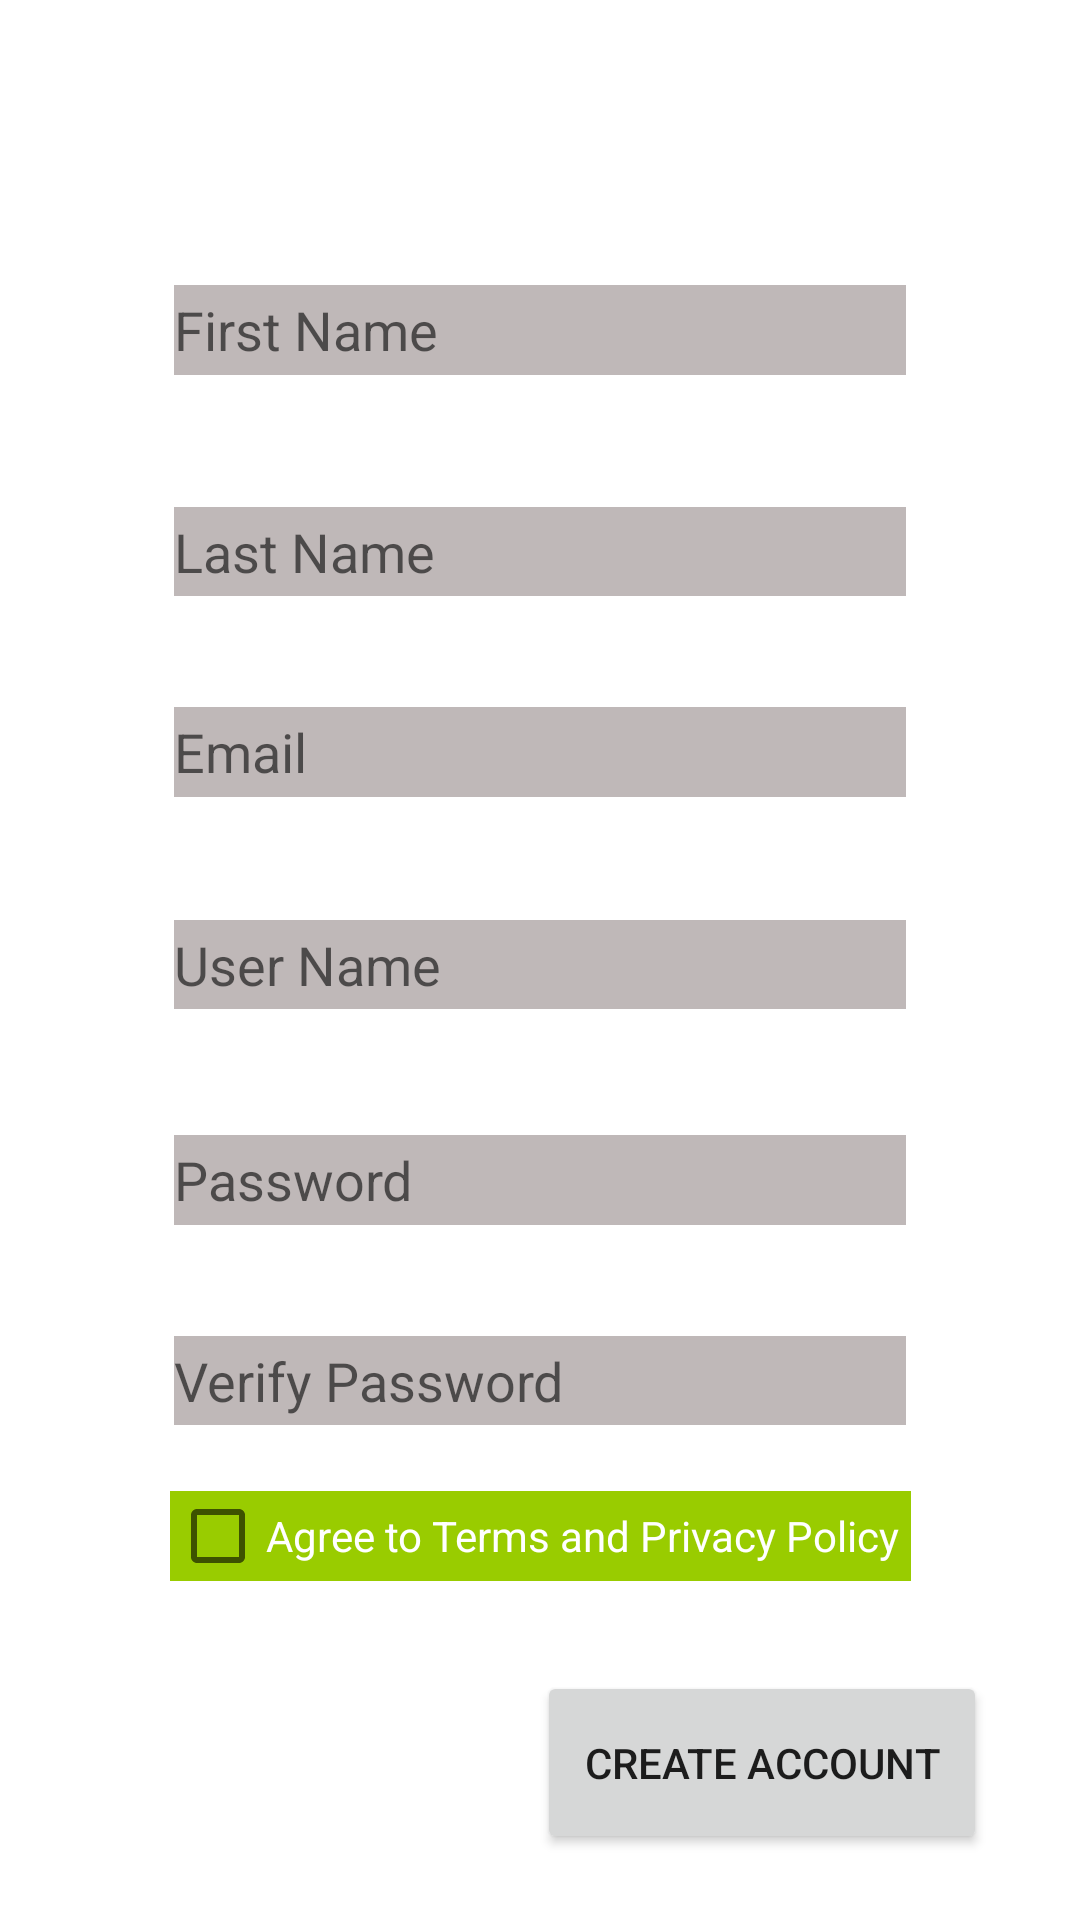

Write the Android layout XML for this screen, with the resource values it uses.
<!-- AndroidManifest.xml: application theme Theme.EasyToCook -->
<!-- res/layout/activity_create_account.xml -->
<?xml version="1.0" encoding="utf-8"?>
<androidx.constraintlayout.widget.ConstraintLayout xmlns:android="http://schemas.android.com/apk/res/android"
    xmlns:app="http://schemas.android.com/apk/res-auto"
    xmlns:tools="http://schemas.android.com/tools"
    android:layout_width="match_parent"
    android:layout_height="match_parent"
    android:background="@drawable/main_menu"
    tools:context=".Activity_create_account">

    <EditText
        android:id="@+id/first_name"
        android:layout_width="0dp"
        android:layout_height="0dp"
        android:layout_marginTop="95dp"
        android:layout_marginBottom="44dp"
        android:autofillHints=""
        android:background="#BFB8B8"
        android:hint="@string/first_name"
        android:inputType="textPersonName"
        android:textSize="18sp"
        app:layout_constraintBottom_toTopOf="@+id/last_name"
        app:layout_constraintEnd_toEndOf="@+id/last_name"
        app:layout_constraintStart_toStartOf="@+id/last_name"
        app:layout_constraintTop_toTopOf="parent" />

    <EditText
        android:id="@+id/last_name"
        android:layout_width="244dp"
        android:layout_height="0dp"
        android:layout_marginBottom="37dp"
        android:autofillHints=""
        android:background="#BFB8B8"
        android:hint="@string/last_name"
        android:inputType="textPersonName"
        android:textSize="18sp"
        app:layout_constraintBottom_toTopOf="@+id/EmailAddress"
        app:layout_constraintEnd_toEndOf="parent"
        app:layout_constraintStart_toStartOf="parent"
        app:layout_constraintTop_toBottomOf="@+id/first_name" />

    <EditText
        android:id="@+id/username"
        android:layout_width="244dp"
        android:layout_height="0dp"
        android:layout_marginBottom="42dp"
        android:autofillHints=""
        android:background="#BFB8B8"
        android:hint="@string/user_name"
        android:inputType="textPersonName"
        android:textSize="18sp"
        app:layout_constraintBottom_toTopOf="@+id/Password"
        app:layout_constraintEnd_toEndOf="parent"
        app:layout_constraintStart_toStartOf="parent"
        app:layout_constraintTop_toBottomOf="@+id/EmailAddress" />

    <EditText
        android:id="@+id/EmailAddress"
        android:layout_width="244dp"
        android:layout_height="0dp"
        android:layout_marginBottom="41dp"
        android:autofillHints=""
        android:background="#BFB8B8"
        android:hint="@string/logIn_email"
        android:inputType="textEmailAddress"
        android:textSize="18sp"
        app:layout_constraintBottom_toTopOf="@+id/username"
        app:layout_constraintEnd_toEndOf="parent"
        app:layout_constraintStart_toStartOf="parent"
        app:layout_constraintTop_toBottomOf="@+id/last_name" />

    <EditText
        android:id="@+id/Password"
        android:layout_width="244dp"
        android:layout_height="0dp"
        android:layout_marginBottom="37dp"
        android:autofillHints=""
        android:background="#BFB8B8"
        android:hint="@string/logIn_passwords"
        android:inputType="textPassword"
        android:textSize="18sp"
        app:layout_constraintBottom_toTopOf="@+id/verify_password"
        app:layout_constraintEnd_toEndOf="parent"
        app:layout_constraintStart_toStartOf="parent"
        app:layout_constraintTop_toBottomOf="@+id/username" />

    <EditText
        android:id="@+id/verify_password"
        android:layout_width="244dp"
        android:layout_height="0dp"
        android:layout_marginBottom="22dp"
        android:autofillHints=""
        android:background="#BFB8B8"
        android:hint="@string/verify_password"
        android:inputType="textPassword"
        android:textSize="18sp"
        app:layout_constraintBottom_toTopOf="@+id/chBTerms"
        app:layout_constraintEnd_toEndOf="parent"
        app:layout_constraintStart_toStartOf="parent"
        app:layout_constraintTop_toBottomOf="@+id/Password" />

    <Button
        android:id="@+id/btn_create_account"
        android:layout_width="150dp"
        android:layout_height="61dp"
        android:layout_marginEnd="31dp"
        android:layout_marginBottom="22dp"
        android:text="@string/create_account"
        app:layout_constraintBottom_toBottomOf="parent"
        app:layout_constraintEnd_toEndOf="parent"
        app:layout_constraintTop_toBottomOf="@+id/chBTerms" />

    <CheckBox
        android:id="@+id/chBTerms"
        android:layout_width="247dp"
        android:layout_height="0dp"
        android:layout_marginBottom="30dp"
        android:background="@android:color/holo_green_light"
        android:hapticFeedbackEnabled="false"
        android:text="@string/terms"
        android:textColor="#FFFFFF"
        app:layout_constraintBottom_toTopOf="@+id/btn_create_account"
        app:layout_constraintEnd_toEndOf="parent"
        app:layout_constraintStart_toStartOf="parent"
        app:layout_constraintTop_toBottomOf="@+id/verify_password" />


</androidx.constraintlayout.widget.ConstraintLayout>
<!-- resources referenced by this layout -->
<resources>
  <string name="create_account">Create Account</string>
  <string name="first_name">First Name</string>
  <string name="last_name">Last Name</string>
  <string name="logIn_email">Email </string>
  <string name="logIn_passwords">Password</string>
  <string name="terms">Agree to Terms and Privacy Policy</string>
  <string name="user_name">User Name</string>
  <string name="verify_password">Verify Password </string>
  <style name="Theme.EasyToCook" parent="Theme.MaterialComponents.DayNight.DarkActionBar">
          
          <item name="colorPrimary">@color/purple_500</item>
          <item name="colorPrimaryVariant">@color/purple_700</item>
          <item name="colorOnPrimary">@color/white</item>
          
          <item name="colorSecondary">@color/teal_200</item>
          <item name="colorSecondaryVariant">@color/teal_700</item>
          <item name="colorOnSecondary">@color/black</item>
          
          <item name="android:statusBarColor" tools:targetApi="l">?attr/colorPrimaryVariant</item>
          
      </style>
  <!-- not gathered from this repository: default colours our renderer supplied (Android Studio template values) -->
  <color name="purple_500">#FF6200EE</color>
  <color name="purple_700">#FF3700B3</color>
  <color name="teal_200">#FF03DAC5</color>
  <color name="teal_700">#FF018786</color>
  <color name="black">#FF000000</color>
  <color name="white">#FFFFFFFF</color>
</resources>
